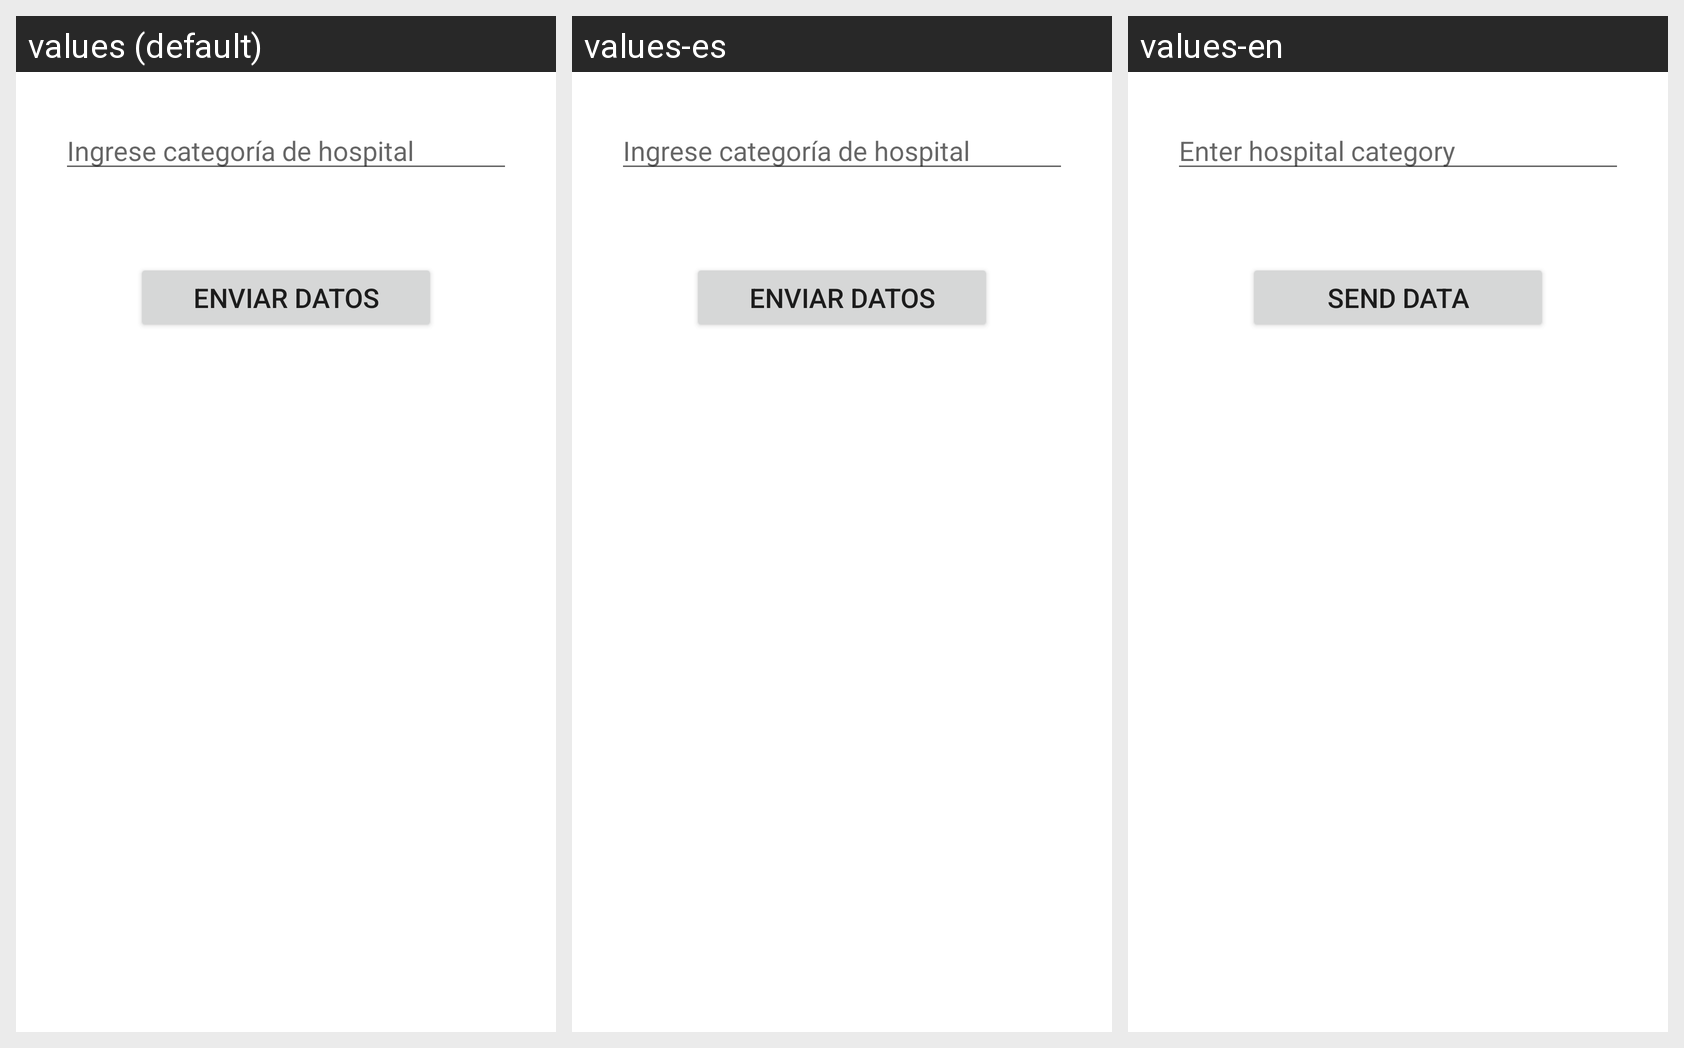

Locale-by-locale string values for the Android screen shown in this grid:
Android screen res/layout/fragment_first.xml rendered under 3 locales, left to right: values (default), values-es, values-en. Device: Nexus 5 (rendered at 1080×1920; each locale shown at half size, 540×960, under a caption strip naming it); theme Theme.HospitalityProject.
Strings drawn on this screen, with the default value and each locale's value (text and hints the layout hard-codes, and strings that could not be matched under every locale, appear in the picture but are not listed):

inicio_categoria
  values: Ingrese categoría de hospital
  values-es: Ingrese categoría de hospital
  values-en: Enter hospital category

inicio_enviar
  values: Enviar Datos
  values-es: Enviar Datos
  values-en: Send data
